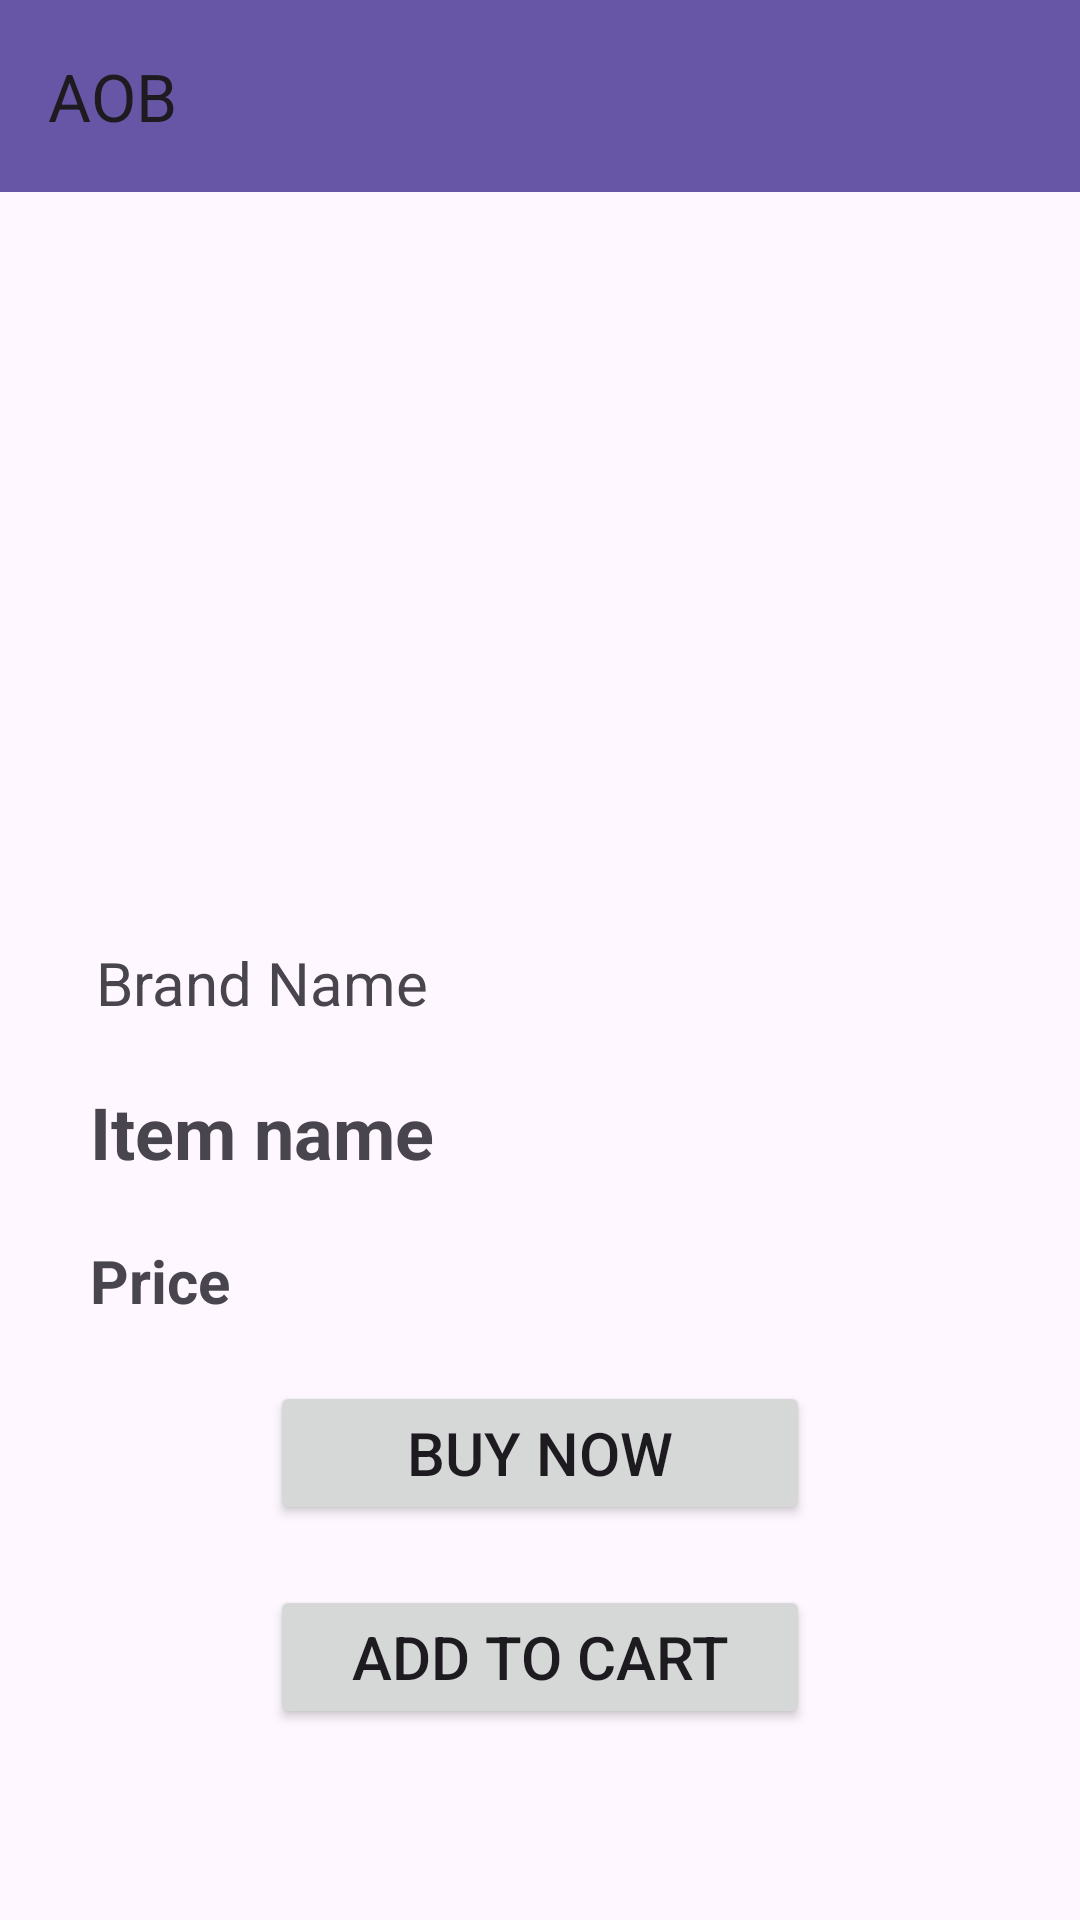

Layout XML and referenced resources for this Android screen:
<!-- AndroidManifest.xml: application theme Theme.Shoppinapp -->
<!-- res/layout/activity_all_item.xml -->
<?xml version="1.0" encoding="utf-8"?>
<androidx.constraintlayout.widget.ConstraintLayout xmlns:android="http://schemas.android.com/apk/res/android"
    xmlns:app="http://schemas.android.com/apk/res-auto"
    xmlns:tools="http://schemas.android.com/tools"
    android:layout_width="match_parent"
    android:layout_height="match_parent"
    tools:context=".All_Item_Activity">

    <include
        layout="@layout/appbar"/>
    <ScrollView
        android:id="@+id/scrollView2"
        android:layout_width="match_parent"
        android:layout_height="match_parent"
        app:layout_constraintBottom_toBottomOf="parent"
        app:layout_constraintEnd_toEndOf="parent"
        app:layout_constraintStart_toStartOf="parent"
        android:layout_marginTop="?attr/actionBarSize"
        app:layout_constraintTop_toTopOf="parent">

        <LinearLayout
            android:layout_width="match_parent"
            android:layout_height="match_parent"
            android:orientation="vertical">

            <HorizontalScrollView
                android:layout_width="match_parent"
                android:layout_height="200dp"
                android:layout_marginTop="30dp"
                android:contentDescription="no">

                <LinearLayout
                    android:layout_width="match_parent"
                    android:layout_height="match_parent"
                    android:orientation="horizontal">

                    <ImageView
                        android:id="@+id/firstimage"
                        android:layout_width="match_parent"
                        android:layout_height="match_parent"
                        android:adjustViewBounds="true"></ImageView>

                    <ImageView
                        android:id="@+id/secondimage"
                        android:layout_width="match_parent"
                        android:layout_height="match_parent"
                        android:adjustViewBounds="true"></ImageView>

                    <ImageView
                        android:id="@+id/thirdimage"
                        android:layout_width="match_parent"
                        android:layout_height="match_parent"
                        android:adjustViewBounds="true"></ImageView>
                </LinearLayout>
            </HorizontalScrollView>

            <LinearLayout
                android:layout_width="match_parent"
                android:layout_height="match_parent"
                android:orientation="vertical">

                <TextView
                    android:id="@+id/selectedbrand"
                    android:layout_width="wrap_content"
                    android:layout_height="wrap_content"
                    android:layout_marginStart="32dp"
                    android:layout_marginTop="20dp"
                    android:text="Brand Name"
                    android:textSize="20sp"></TextView>

                <TextView
                    android:id="@+id/selecteditem"
                    android:layout_width="wrap_content"
                    android:layout_height="wrap_content"
                    android:layout_marginLeft="30dp"
                    android:layout_marginTop="20dp"
                    android:text="Item name"
                    android:textSize="24sp"
                    android:textStyle="bold"></TextView>

                <TextView
                    android:id="@+id/price"
                    android:layout_width="wrap_content"
                    android:layout_height="wrap_content"
                    android:layout_marginLeft="30dp"
                    android:layout_marginTop="20dp"
                    android:text="Price"
                    android:textSize="20sp"
                    android:textStyle="bold"></TextView>

                <Button
                    android:id="@+id/butorder"
                    android:layout_width="match_parent"
                    android:layout_height="wrap_content"
                    android:layout_marginLeft="90dp"
                    android:layout_marginTop="20dp"
                    android:layout_marginRight="90dp"
                    android:text="BUY NOW"
                    android:textSize="20sp" />

                <Button
                    android:id="@+id/butadd"
                    android:layout_width="match_parent"
                    android:layout_height="wrap_content"
                    android:layout_marginLeft="90dp"
                    android:layout_marginTop="20dp"
                    android:layout_marginRight="90dp"
                    android:text="ADD TO CART"
                    android:textSize="20sp" />
            </LinearLayout>
        </LinearLayout>
    </ScrollView>
</androidx.constraintlayout.widget.ConstraintLayout>
<!-- res/layout/appbar.xml (included above) -->
<?xml version="1.0" encoding="utf-8"?>
<androidx.appcompat.widget.Toolbar xmlns:android="http://schemas.android.com/apk/res/android"
    android:layout_width="match_parent"
    android:layout_height="?attr/actionBarSize"
    xmlns:app="http://schemas.android.com/apk/res-auto"
    android:background="@color/purple"
    android:id="@+id/appbar"
    android:theme="@style/ThemeOverlay.AppCompat.ActionBar"
    app:title="@string/app_name">

</androidx.appcompat.widget.Toolbar>
<!-- resources referenced by this layout -->
<resources>
  <color name="purple">#6755A5</color>
  <string name="app_name">AOB</string>
  <style name="Theme.Shoppinapp" parent="Base.Theme.Shoppinapp" />
  <style name="Base.Theme.Shoppinapp" parent="Theme.Material3.DayNight.NoActionBar">
          
          
      </style>
</resources>
